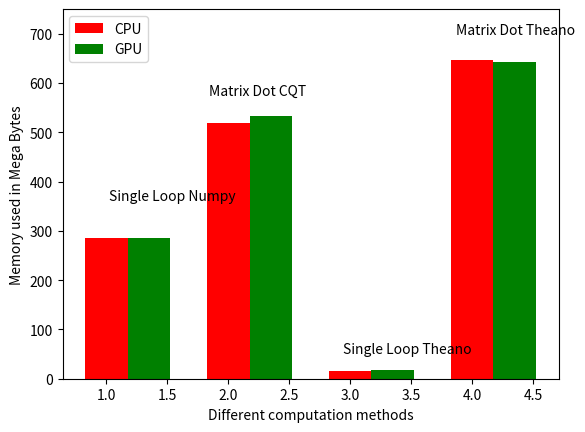

Source code (Python):
import numpy as np
import matplotlib.pyplot as plt

mem_cpu = np.array([285, 519, 16.113, 645.867])

mem_gpu = np.array([284.831, 532.757, 17.14, 642.079])

fig, ax = plt.subplots()
rects1 = plt.bar(np.arange(1, 5), mem_cpu, 0.35, color='r')

rects2 = plt.bar(np.arange(1, 5) + 0.35, mem_gpu, 0.35, color='g')
plt.annotate("Single Loop Numpy", xy=(1.02, 363))
plt.annotate("Matrix Dot CQT", xy=(1.84, 576))
plt.annotate("Single Loop Theano", xy=(2.94, 52.73))
plt.annotate("Matrix Dot Theano", xy=(3.87, 699))
plt.legend((rects1[0], rects2[0]), ('CPU', 'GPU'), loc=0)
ax.set_xlabel('Different computation methods')
ax.set_ylabel('Memory used in Mega Bytes')
plt.ylim([0, 750])
plt.show()



plt.show()